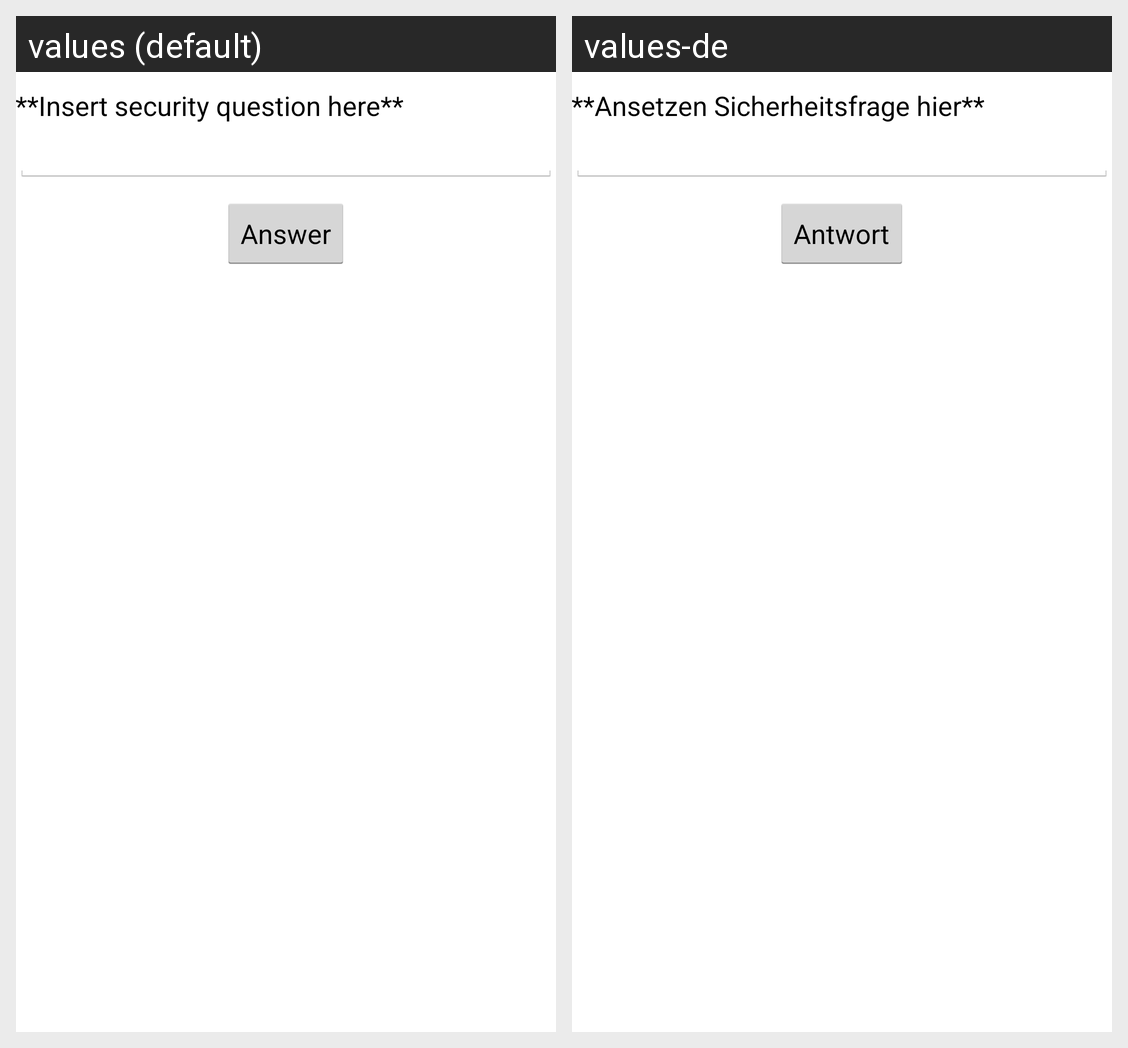

Locale-by-locale string values for the Android screen shown in this grid:
Android screen res/layout/activity_password_recovery_question.xml rendered under 2 locales, left to right: values (default), values-de. Device: Nexus 5 (rendered at 1080×1920; each locale shown at half size, 540×960, under a caption strip naming it); theme AppTheme.
Strings drawn on this screen, with the default value and each locale's value (text and hints the layout hard-codes, and strings that could not be matched under every locale, appear in the picture but are not listed):

placeholder_text
  values: **Insert security question here**
  values-de: **Ansetzen Sicherheitsfrage hier**

answer_button
  values: Answer
  values-de: Antwort
